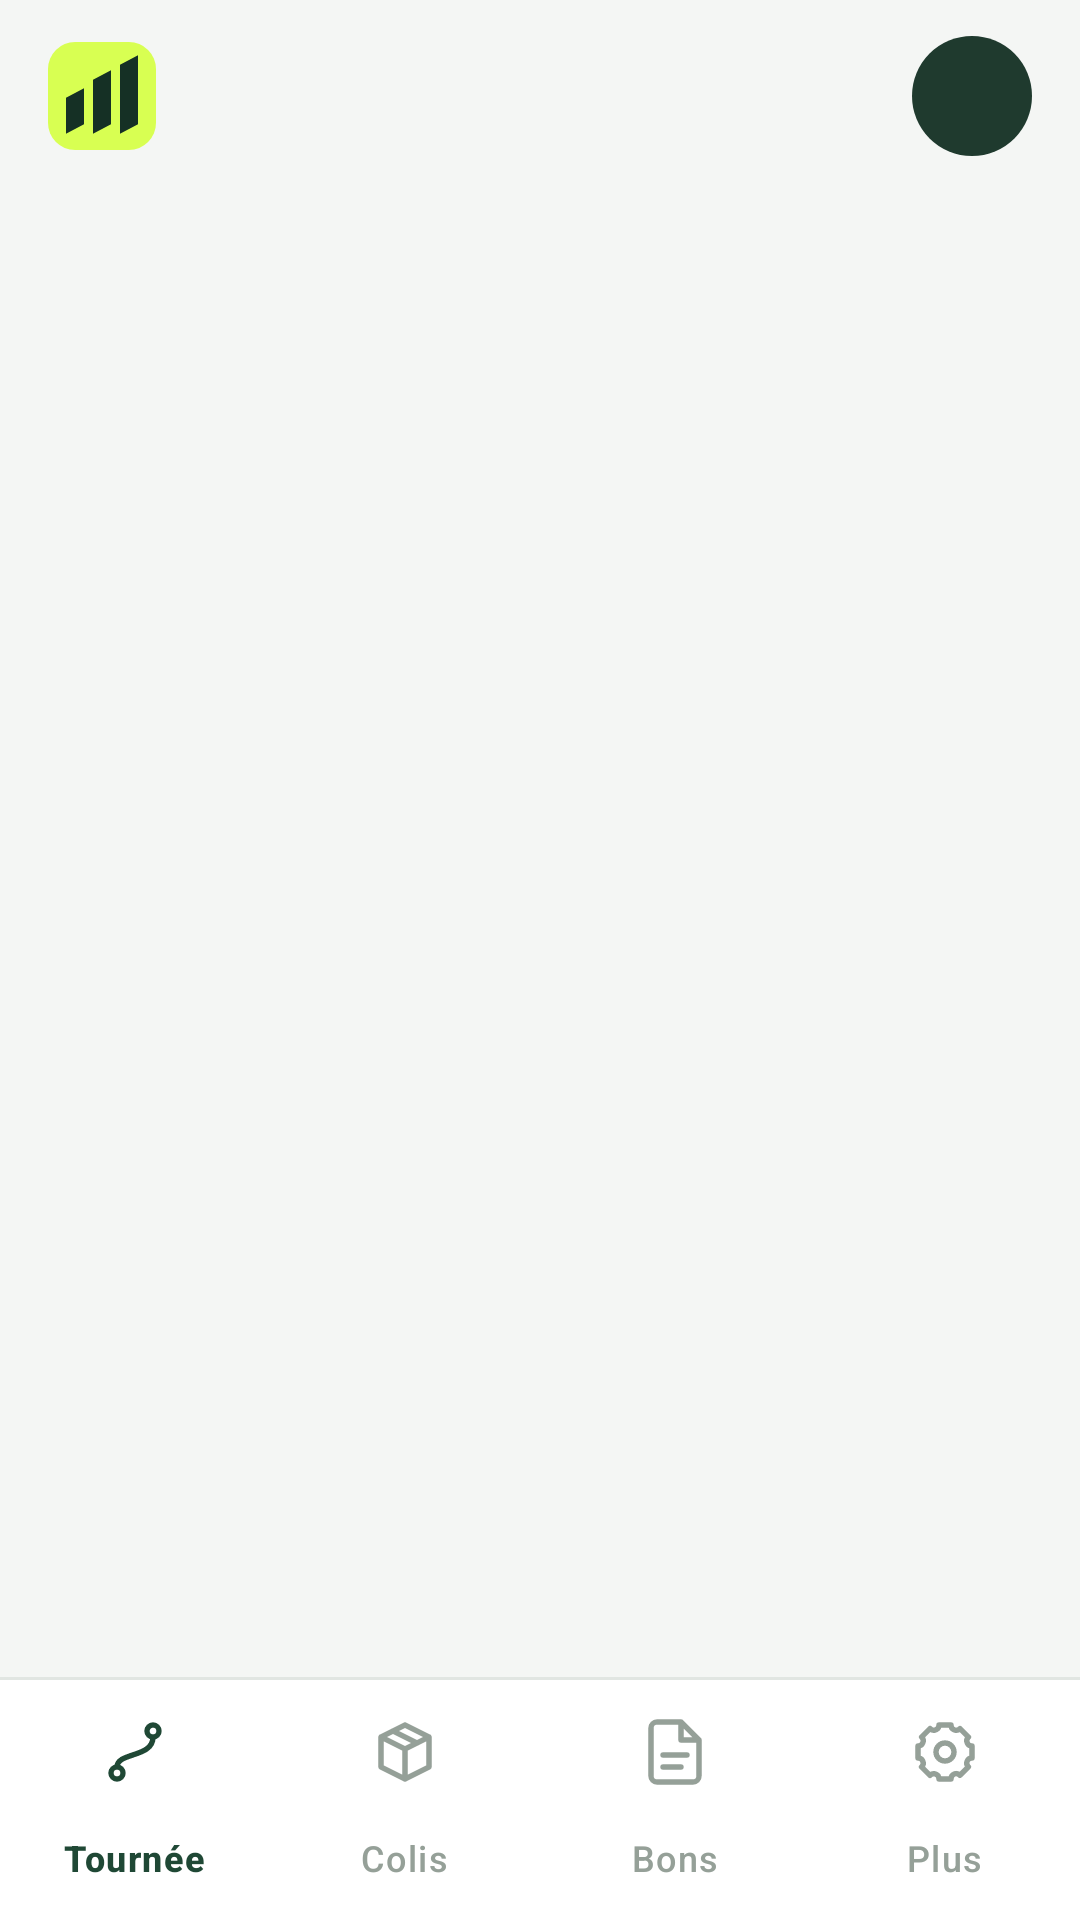

Reconstruct the res/layout file that produces this screen, plus the resources it refers to.
<!-- AndroidManifest.xml: application theme Theme.TGVLivraison -->
<!-- res/layout/activity_main.xml -->
<?xml version="1.0" encoding="utf-8"?>
<androidx.constraintlayout.widget.ConstraintLayout xmlns:android="http://schemas.android.com/apk/res/android"
    xmlns:app="http://schemas.android.com/apk/res-auto"
    xmlns:tools="http://schemas.android.com/tools"
    android:layout_width="match_parent"
    android:layout_height="match_parent"
    android:background="@color/fond"
    tools:context=".ui.MainActivity">

    
    <LinearLayout
        android:id="@+id/header"
        android:layout_width="0dp"
        android:layout_height="wrap_content"
        android:gravity="center_vertical"
        android:orientation="horizontal"
        android:paddingHorizontal="16dp"
        android:paddingVertical="12dp"
        app:layout_constraintEnd_toEndOf="parent"
        app:layout_constraintStart_toStartOf="parent"
        app:layout_constraintTop_toTopOf="parent">

        <ImageButton
            android:id="@+id/btnRetour"
            android:layout_width="40dp"
            android:layout_height="40dp"
            android:layout_marginEnd="6dp"
            android:background="?attr/selectableItemBackgroundBorderless"
            android:contentDescription="@string/cd_retour"
            android:src="@drawable/ic_retour"
            android:visibility="gone"
            app:tint="@color/texte"
            tools:visibility="visible" />

        <ImageView
            android:id="@+id/imgLogo"
            android:layout_width="36dp"
            android:layout_height="36dp"
            android:contentDescription="@string/cd_logo"
            android:src="@drawable/ic_logo_tgv" />

        <LinearLayout
            android:layout_width="0dp"
            android:layout_height="wrap_content"
            android:layout_marginStart="10dp"
            android:layout_weight="1"
            android:orientation="vertical">

            <TextView
                android:id="@+id/tvTitreEntete"
                style="@style/Texte.Titre"
                android:layout_width="wrap_content"
                android:layout_height="wrap_content"
                tools:text="Bonjour Thomas" />

            <TextView
                android:id="@+id/tvDate"
                style="@style/Texte.Secondaire"
                android:layout_width="wrap_content"
                android:layout_height="wrap_content"
                tools:text="Jeudi 12 décembre" />
        </LinearLayout>

        <TextView
            android:id="@+id/tvAvatar"
            android:layout_width="40dp"
            android:layout_height="40dp"
            android:background="@drawable/bg_cercle"
            android:backgroundTint="@color/avatar_fond"
            android:contentDescription="@string/cd_profil"
            android:gravity="center"
            android:textColor="@color/avatar_texte"
            android:textStyle="bold"
            tools:text="TM" />
    </LinearLayout>

    
    <include
        layout="@layout/view_bandeau_hors_ligne"
        android:layout_width="0dp"
        android:layout_height="wrap_content"
        android:layout_marginHorizontal="16dp"
        android:layout_marginBottom="8dp"
        app:layout_constraintEnd_toEndOf="parent"
        app:layout_constraintStart_toStartOf="parent"
        app:layout_constraintTop_toBottomOf="@id/header" />

    <androidx.fragment.app.FragmentContainerView
        android:id="@+id/fragmentContainer"
        android:layout_width="0dp"
        android:layout_height="0dp"
        app:layout_constraintBottom_toTopOf="@id/bordureNav"
        app:layout_constraintEnd_toEndOf="parent"
        app:layout_constraintStart_toStartOf="parent"
        app:layout_constraintTop_toBottomOf="@id/bandeauHorsLigne" />

    
    <View
        android:id="@+id/bordureNav"
        android:layout_width="0dp"
        android:layout_height="1dp"
        android:background="@color/nav_bordure"
        app:layout_constraintBottom_toTopOf="@id/bottomNav"
        app:layout_constraintEnd_toEndOf="parent"
        app:layout_constraintStart_toStartOf="parent" />

    <com.google.android.material.bottomnavigation.BottomNavigationView
        android:id="@+id/bottomNav"
        android:layout_width="0dp"
        android:layout_height="wrap_content"
        android:background="@color/blanc"
        app:elevation="0dp"
        app:itemActiveIndicatorStyle="@null"
        app:itemIconTint="@color/selecteur_nav"
        app:itemTextColor="@color/selecteur_nav"
        app:labelVisibilityMode="labeled"
        app:layout_constraintBottom_toBottomOf="parent"
        app:layout_constraintEnd_toEndOf="parent"
        app:layout_constraintStart_toStartOf="parent"
        app:menu="@menu/bottom_nav_menu" />

</androidx.constraintlayout.widget.ConstraintLayout>
<!-- res/layout/view_bandeau_hors_ligne.xml (included above) -->
<?xml version="1.0" encoding="utf-8"?>
<LinearLayout xmlns:android="http://schemas.android.com/apk/res/android"
    xmlns:app="http://schemas.android.com/apk/res-auto"
    xmlns:tools="http://schemas.android.com/tools"
    android:id="@+id/bandeauHorsLigne"
    android:layout_width="match_parent"
    android:layout_height="wrap_content"
    android:layout_marginHorizontal="16dp"
    android:layout_marginBottom="8dp"
    android:background="@drawable/bg_pastille"
    android:backgroundTint="@color/orange_clair"
    android:gravity="center_vertical"
    android:orientation="horizontal"
    android:paddingHorizontal="12dp"
    android:paddingVertical="10dp"
    android:visibility="gone"
    tools:visibility="visible">

    <ImageView
        android:layout_width="20dp"
        android:layout_height="20dp"
        android:importantForAccessibility="no"
        android:src="@drawable/ic_hors_ligne"
        app:tint="@color/orange_texte" />

    <LinearLayout
        android:layout_width="0dp"
        android:layout_height="wrap_content"
        android:layout_marginHorizontal="10dp"
        android:layout_weight="1"
        android:orientation="vertical">

        <TextView
            style="@style/Texte.Gras"
            android:layout_width="wrap_content"
            android:layout_height="wrap_content"
            android:text="@string/hors_ligne_titre"
            android:textColor="@color/orange_texte"
            android:textSize="13sp" />

        <TextView
            style="@style/Texte.Secondaire"
            android:layout_width="wrap_content"
            android:layout_height="wrap_content"
            android:text="@string/hors_ligne_message"
            android:textColor="@color/orange_texte" />
    </LinearLayout>

    <TextView
        android:id="@+id/tvOperationsEnAttente"
        style="@style/Badge"
        android:backgroundTint="@color/blanc"
        android:textColor="@color/orange_texte"
        tools:text="2 en attente" />
</LinearLayout>
<!-- resources referenced by this layout -->
<resources>
  <color name="avatar_fond">#1F3A2E</color>
  <color name="avatar_texte">#DBE7E0</color>
  <color name="blanc">#FFFFFF</color>
  <color name="fond">#F4F6F4</color>
  <color name="nav_bordure">#E1E6E2</color>
  <color name="orange_clair">#F8EFDF</color>
  <color name="orange_texte">#825F26</color>
  <color name="texte">#17251F</color>
  <!-- drawable bg_cercle (drawable) -->
  <?xml version="1.0" encoding="utf-8"?>
  <shape xmlns:android="http://schemas.android.com/apk/res/android" android:shape="oval">
      <solid android:color="@android:color/white" />
  </shape>
  <!-- drawable bg_pastille (drawable) -->
  <?xml version="1.0" encoding="utf-8"?>
  <shape xmlns:android="http://schemas.android.com/apk/res/android" android:shape="rectangle">
      <solid android:color="@android:color/white" />
      <corners android:radius="10dp" />
  </shape>
  <!-- drawable ic_logo_tgv (drawable) -->
  <?xml version="1.0" encoding="utf-8"?>
  <vector xmlns:android="http://schemas.android.com/apk/res/android"
      android:width="36dp"
      android:height="36dp"
      android:viewportWidth="36"
      android:viewportHeight="36">
      <path
          android:fillColor="#FFD8FF52"
          android:pathData="M0,9a9,9 0 0,1 9,-9h18a9,9 0 0,1 9,9v18a9,9 0 0,1 -9,9h-18a9,9 0 0,1 -9,-9z" />
      <path
          android:fillColor="#FF153025"
          android:pathData="M6,18.6L12,15.4L12,27.4L6,30.6Z M15,12.6L21,9.4L21,27.4L15,30.6Z M24,7.6L30,4.4L30,27.4L24,30.6Z" />
  </vector>
  <!-- drawable ic_retour (drawable) -->
  <?xml version="1.0" encoding="utf-8"?>
  <vector xmlns:android="http://schemas.android.com/apk/res/android"
      android:width="24dp"
      android:height="24dp"
      android:tint="?attr/colorControlNormal"
      android:viewportWidth="24"
      android:viewportHeight="24">
      <path
          android:fillColor="#00000000"
          android:pathData="M15,18l-6,-6 6,-6"
          android:strokeWidth="1.8"
          android:strokeColor="#FF000000"
          android:strokeLineCap="round"
          android:strokeLineJoin="round" />
  </vector>
  <string name="cd_logo">Logo T.G.V</string>
  <string name="cd_profil">Profil du chauffeur</string>
  <string name="cd_retour">Retour</string>
  <string name="hors_ligne_message">Les opérations sont enregistrées et seront synchronisées au retour du réseau.</string>
  <string name="hors_ligne_titre">Hors connexion</string>
  <style name="Badge">
          <item name="android:layout_width">wrap_content</item>
          <item name="android:layout_height">wrap_content</item>
          <item name="android:background">@drawable/bg_pastille</item>
          <item name="android:paddingHorizontal">8dp</item>
          <item name="android:paddingVertical">3dp</item>
          <item name="android:textSize">11sp</item>
          <item name="android:textStyle">bold</item>
      </style>
  <style name="Texte.Gras">
          <item name="android:textStyle">bold</item>
      </style>
  <style name="Texte.Secondaire">
          <item name="android:textColor">@color/texte_secondaire</item>
          <item name="android:textSize">12sp</item>
      </style>
  <style name="Texte.Titre">
          <item name="android:textSize">16sp</item>
          <item name="android:textStyle">bold</item>
      </style>
  <color name="texte_secondaire">#7A867F</color>
  <color name="vert_fonce">#163326</color>
  <color name="citron">#D8FF52</color>
  <color name="rouge_erreur">#B3402F</color>
</resources>
